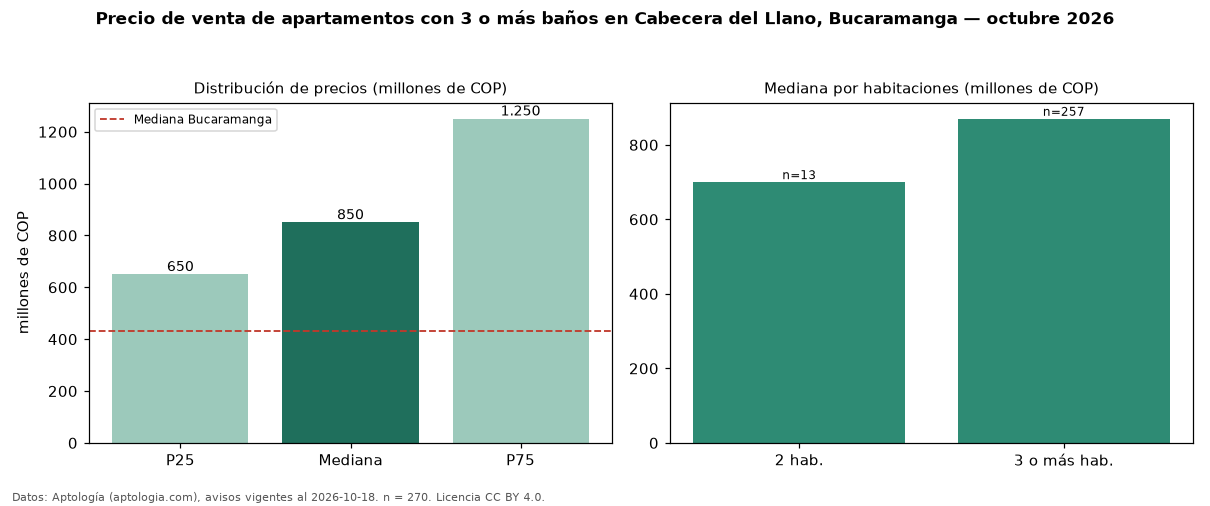

The data file committed next to this chart (first rows):
seccion, metrica, valor, moneda, n
filtro, ban3, con 3 o más baños, , 270
precio, p25, 650000000, COP, 270
precio, mediana, 850000000, COP, 270
precio, p75, 1250000000, COP, 270
precio, minimo, 395000000, COP, 270
precio, maximo, 4000000000, COP, 270
m2, mediana_precio_m2, 5125000, COP, 266
m2, area_mediana_m2, 174.5, m2, 266
admin, mediana_admin_mes, 850000, COP, 245
banos, mediana_banos, 4.0, , 
parqueadero, pct_con_parqueadero, 98.8, %, 254
estrato, estrato_mas_frecuente, 6, , 269
habitaciones, 2, 700000000, COP, 13
habitaciones, 3+, 870000000, COP, 257
ciudad, mediana_ciudad_referencia, 430000000, COP, 
ciudad, mediana_m2_ciudad, 4666667, COP, 
fuente, fecha_datos, 2026-10-18, , 
fuente, atribucion, https://www.aptologia.com/venta/bucarama…, , 
fuente, licencia, CC BY 4.0, , 
